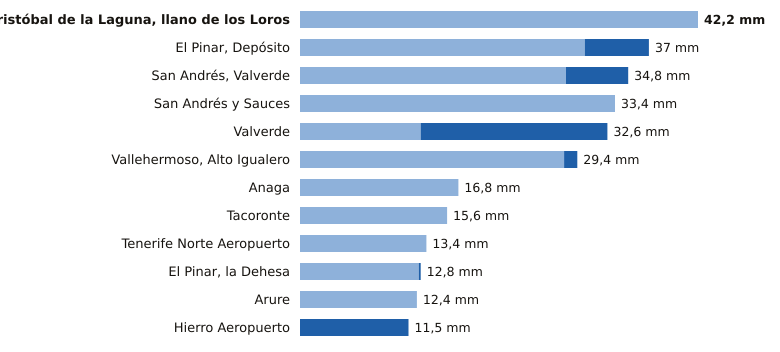

Data behind this chart, as committed beside it:
estacion, provincia, indicativo, mm_6_dias_anteriores, mm_hoy, mm_7_dias, horas_de_hoy
San Cristóbal de la Laguna, llano de los…, Santa Cruz de Tenerife, C446G, 42.2, 0.0, 42.2, 10
El Pinar, Depósito, Santa Cruz de Tenerife, C916Q, 30.2, 6.8, 37.0, 9
San Andrés, Valverde, Santa Cruz de Tenerife, C925F, 28.2, 6.6, 34.8, 7
San Andrés y Sauces, Santa Cruz de Tenerife, C148F, 33.4, 0.0, 33.4, 9
Valverde, Santa Cruz de Tenerife, C928I, 12.8, 19.8, 32.6, 9
Vallehermoso, Alto Igualero, Santa Cruz de Tenerife, C314Z, 28.0, 1.4, 29.4, 10
Anaga, Santa Cruz de Tenerife, C449F, 16.8, 0.0, 16.8, 8
Tacoronte, Santa Cruz de Tenerife, C458A, 15.6, 0.0, 15.6, 8
Tenerife Norte Aeropuerto, Santa Cruz de Tenerife, C447A, 13.4, 0.0, 13.4, 9
El Pinar, la Dehesa, Santa Cruz de Tenerife, C917E, 12.6, 0.2, 12.8, 10
Arure, Santa Cruz de Tenerife, C316I, 12.4, 0.0, 12.4, 9
Hierro Aeropuerto, Santa Cruz de Tenerife, C929I, 0.0, 11.5, 11.5, 10
